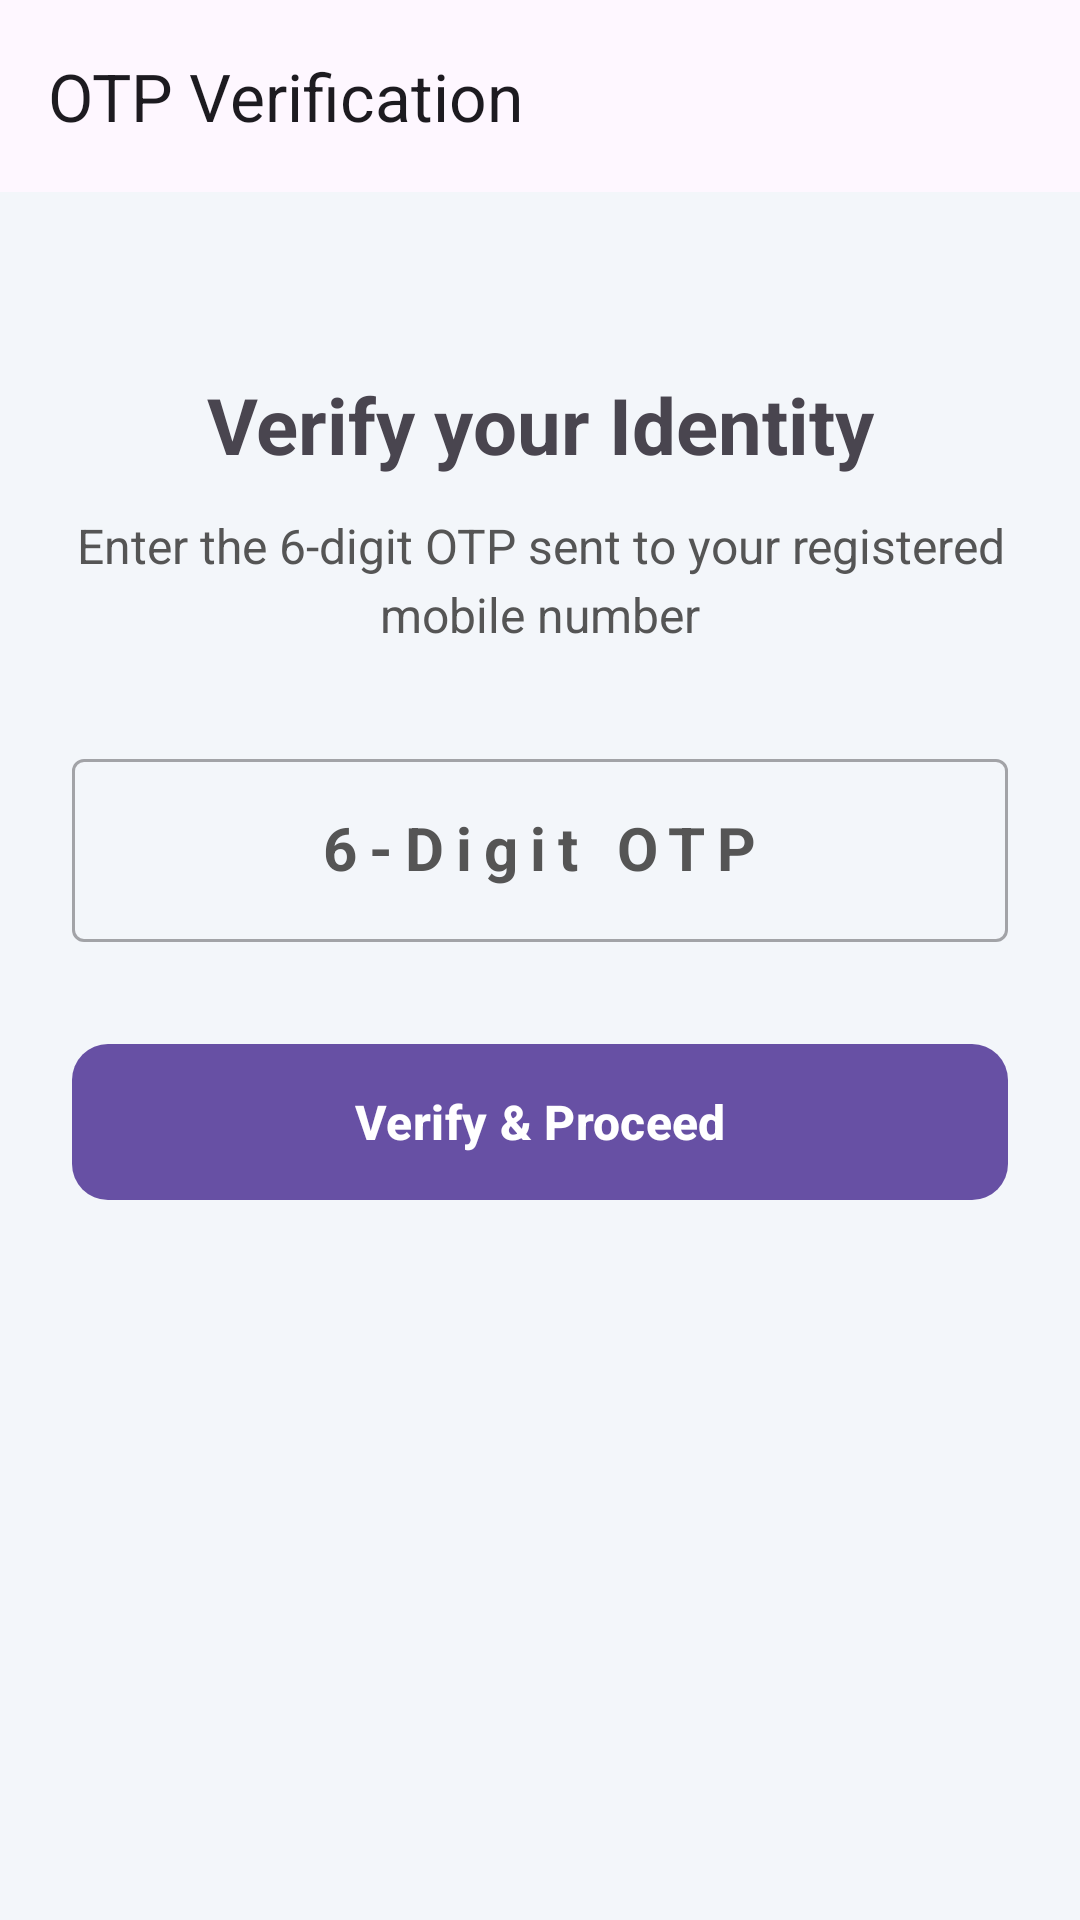

Reconstruct the res/layout file that produces this screen, plus the resources it refers to.
<!-- AndroidManifest.xml: application theme Theme.MemoraApp -->
<!-- res/layout/activity_digi_locker_uploads.xml -->
<?xml version="1.0" encoding="utf-8"?>
<RelativeLayout xmlns:android="http://schemas.android.com/apk/res/android"
    xmlns:app="http://schemas.android.com/apk/res-auto"
    xmlns:tools="http://schemas.android.com/tools"
    android:id="@+id/main"
    android:layout_width="match_parent"
    android:layout_height="match_parent"
    android:background="#F3F6FA"
    tools:context=".DigiLockerUploads"
    android:fitsSystemWindows="true">

    <com.google.android.material.appbar.AppBarLayout
        android:id="@+id/appBarLayout"
        android:layout_width="match_parent"
        android:layout_height="wrap_content"     >
        <com.google.android.material.appbar.MaterialToolbar
            android:id="@+id/topAppBar"
            android:layout_width="match_parent"
            android:layout_height="wrap_content"
            android:minHeight="?attr/actionBarSize"
            app:title="OTP Verification"
            app:navigationIconTint="@color/white"/>
    </com.google.android.material.appbar.AppBarLayout>

    <LinearLayout
        android:layout_width="match_parent"
        android:layout_height="wrap_content"
        android:orientation="vertical"
        android:gravity="center_horizontal"
        android:layout_below="@id/appBarLayout"
        android:layout_marginTop="60dp"
        android:layout_marginHorizontal="24dp">









        <TextView
            android:layout_width="match_parent"
            android:layout_height="wrap_content"
            android:text="Verify your Identity"
            android:textSize="26sp"
            android:gravity="center"
            android:textStyle="bold"/>

        <TextView
            android:layout_width="match_parent"
            android:layout_height="wrap_content"
            android:text="Enter the 6-digit OTP sent to your registered mobile number"
            android:textColor="#555555"
            android:textSize="16sp"
            android:gravity="center"
            android:layout_marginVertical="12dp"
            android:lineSpacingExtra="4dp"/>

        <com.google.android.material.textfield.TextInputLayout
            android:layout_width="match_parent"
            android:layout_height="wrap_content"
            android:layout_marginTop="20dp"
            android:hint="6-Digit OTP"
            android:textColorHint="#555555"
            style="@style/Widget.MaterialComponents.TextInputLayout.OutlinedBox">

            <com.google.android.material.textfield.TextInputEditText
                android:id="@+id/enterotp"
                android:layout_width="match_parent"
                android:layout_height="wrap_content"
                android:inputType="text"
                android:maxLength="6"
                android:letterSpacing="0.2"
                android:gravity="center"
                android:textColor="@color/black"
                android:textSize="20sp"
                android:textStyle="bold" />
        </com.google.android.material.textfield.TextInputLayout>

        <com.google.android.material.button.MaterialButton
            android:id="@+id/uploads"
            android:layout_width="match_parent"
            android:layout_height="60dp"
            android:layout_marginTop="30dp"
            android:text="Verify &amp; Proceed"
            android:textColor="@color/white"
            android:textStyle="bold"
            android:textSize="16sp"
            app:cornerRadius="12dp"
            app:elevation="4dp" />
    </LinearLayout>
</RelativeLayout>
<!-- resources referenced by this layout -->
<resources>
  <color name="black">#FF000000</color>
  <color name="white">#FFFFFFFF</color>
  <style name="Theme.MemoraApp" parent="Base.Theme.MemoraApp" />
  <style name="Base.Theme.MemoraApp" parent="Theme.Material3.DayNight.NoActionBar">
          
          
      </style>
</resources>
